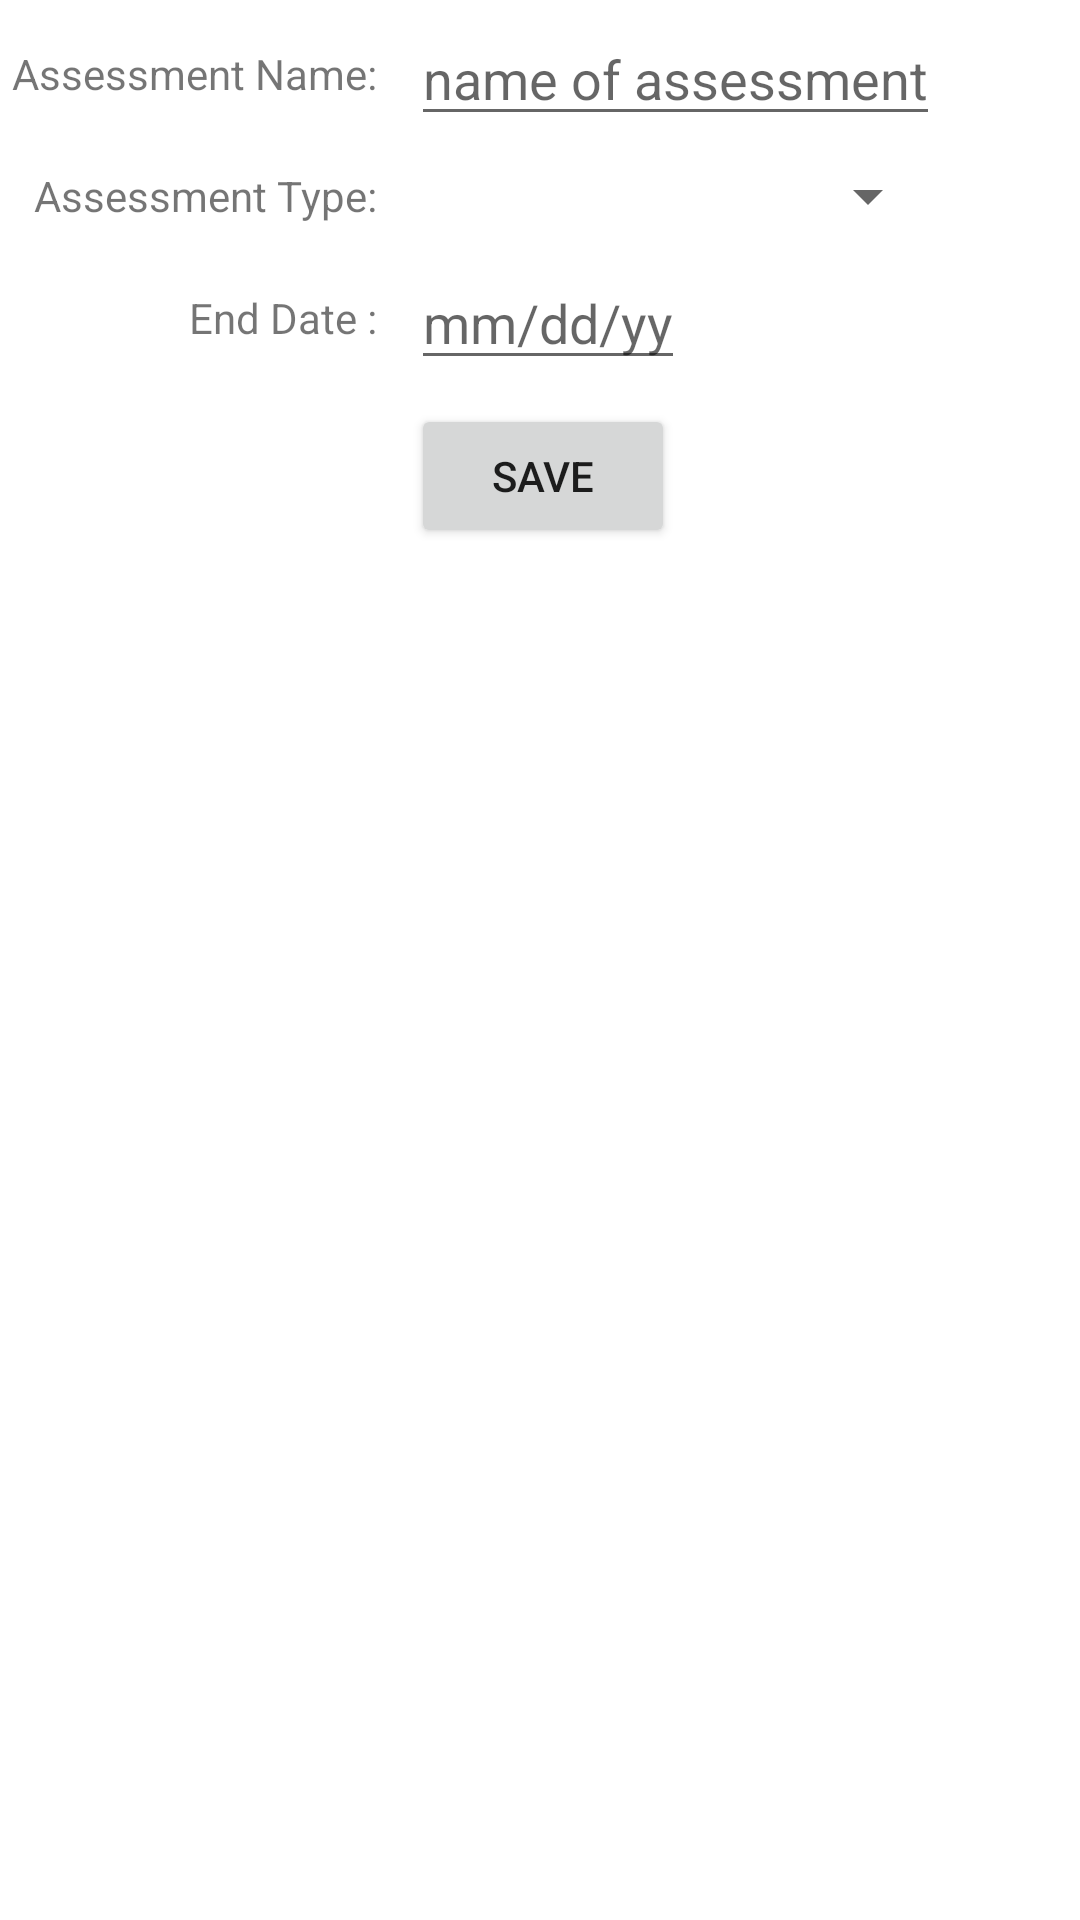

This screen was rendered from an Android layout file. Write that file and the resources it references.
<!-- AndroidManifest.xml: application theme Theme.C196_TermTracker -->
<!-- res/layout/activity_assessment_details.xml -->
<?xml version="1.0" encoding="utf-8"?>
<androidx.constraintlayout.widget.ConstraintLayout
        xmlns:android="http://schemas.android.com/apk/res/android"
        xmlns:tools="http://schemas.android.com/tools"
        xmlns:app="http://schemas.android.com/apk/res-auto"
        android:layout_width="match_parent"
        android:layout_height="match_parent"
        tools:context=".UI.AssessmentDetails">
    <ScrollView
            android:id="@+id/scrollview"
            android:layout_width="409dp"
            android:layout_height="match_parent"
            tools:layout_editor_absoluteY="1dp"
            tools:layout_editor_absoluteX="1dp"
            app:layout_constraintTop_toTopOf="parent"
            app:layout_constraintLeft_toLeftOf="parent"
    >
        <FrameLayout
                android:layout_width="match_parent"
                android:layout_height="match_parent"
                android:id="@+id/assessmentFrag"
                tools:layout_editor_absoluteY="112dp"
                tools:layout_editor_absoluteX="319dp">
            <GridLayout
                    android:layout_width="match_parent"
                    android:layout_height="wrap_content"
                    android:useDefaultMargins="true"
                    android:columnCount="4"
            >
                <TextView
                        android:text="Assessment Name: "
                        android:layout_column="1"
                        android:layout_gravity="end|center_vertical"
                />
                <EditText
                        android:id="@+id/editAssessmentName"
                        android:hint="name of assessment"
                        android:layout_gravity="fill_horizontal"
                />
                <TextView
                    android:text="Assessment Type: "
                    android:layout_column="1"
                    android:layout_gravity="end|center_vertical"
                />
                <Spinner
                        android:id="@+id/editAssessmentType"
                        android:layout_gravity="fill_horizontal"/>
                <TextView
                        android:text="End Date : "
                        android:layout_column="1"
                        android:layout_gravity="end|center_vertical"
                />
                <LinearLayout
                        android:orientation="horizontal"
                        android:layout_width="wrap_content"
                        android:layout_height="wrap_content"
                        android:layout_column="2">
                    <EditText
                            android:layout_width="wrap_content"
                            android:layout_height="wrap_content"
                            android:id="@+id/editAssessmentEnd"
                            android:hint="mm/dd/yy"
                    />
                </LinearLayout>
                <Button
                        android:text="Save"
                        android:layout_column="2"
                        android:layout_gravity="start"
                        android:id="@+id/saveAssessment"
                        android:clickable="true"
                        android:onClick="saveAssessment"
                />
            </GridLayout>
        </FrameLayout>
    </ScrollView>

</androidx.constraintlayout.widget.ConstraintLayout>
<!-- resources referenced by this layout -->
<resources>
  <style name="Theme.C196_TermTracker" parent="Theme.MaterialComponents.DayNight.DarkActionBar">
          
          <item name="colorPrimary">@color/purple_500</item>
          <item name="colorPrimaryVariant">@color/purple_700</item>
          <item name="colorOnPrimary">@color/white</item>
          
          <item name="colorSecondary">@color/teal_200</item>
          <item name="colorSecondaryVariant">@color/teal_700</item>
          <item name="colorOnSecondary">@color/black</item>
          
          <item name="android:statusBarColor" tools:targetApi="l">?attr/colorPrimaryVariant</item>
          
      </style>
  <!-- not gathered from this repository: default colours our renderer supplied (Android Studio template values) -->
  <color name="purple_500">#FF6200EE</color>
  <color name="purple_700">#FF3700B3</color>
  <color name="teal_200">#FF03DAC5</color>
  <color name="teal_700">#FF018786</color>
  <color name="black">#FF000000</color>
  <color name="white">#FFFFFFFF</color>
</resources>
